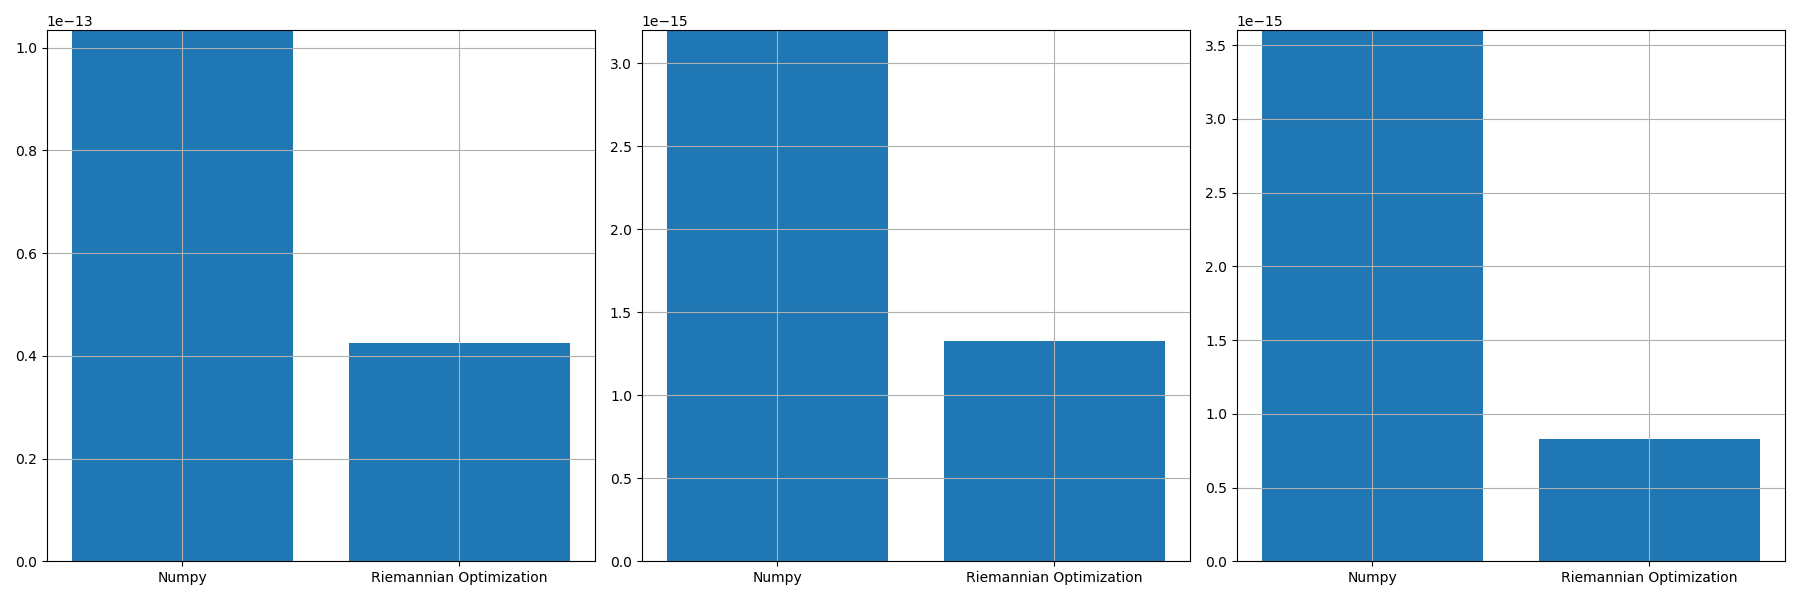

The file beside this chart, header and first rows:
, norm_prop, norm_conv, norm_prop_IU, norm_prop_IV, norm_conv_IU0, norm_conv_IV0
0, 4.2459671830691604e-14, 1.0343013585253424e-13, 1.3267680614442367e-15, 8.295320448477626e-16, 3.199294900723957e-15, 3.602090434266053e-15
